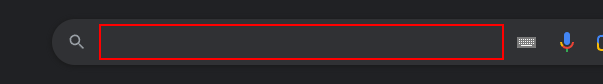
Task: Giyim Danışmanı
Workflow: Main

Step 1: type "[city + " hava durumu[k(enter)]"]" into the text box

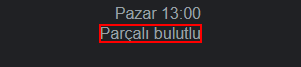
Step 2: get-text from the element 'wob_dc'

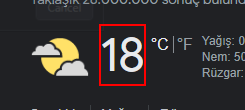
Step 3: get-text from the element 'wob_tm'
